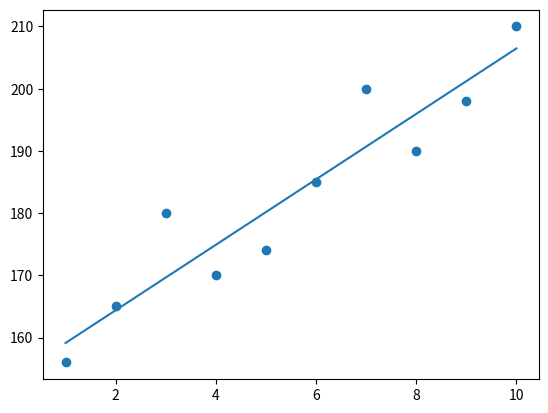

This chart was generated by the following Python code:
import numpy as np
import matplotlib.pylab as plt

#Initializing the arrays
x = np.arange(1,11)
y = np.array([156,165,180,170,174,185,200,190,198,210])

#Finding the length of the array x
n = len(x)

#defining the gradient function to find gradient of weights and bias
def get_gradient(w,b,x,y):
    grad_w = 0
    grad_b = 0
    
    grad_w += -(2/n) * np.sum(x * (y - (x * w + b)))
    grad_b += -(2/n)* np.sum(y - (x * w + b))

    return grad_w,grad_b

#defining the gradient descent function for optimizing the value of weights and bias
def grad_descent():   
    w = 0
    b = 0
    alpha = 0.01 
    gradient_w = 1
    
    print("the mean square error at the beginning is: ",cost_function(w,b))
    
    while gradient_w !=0:
        gradient_w,gradient_b = get_gradient(w,b,x,y)
        w = w - alpha * gradient_w
        b = b - alpha * gradient_b    
    return w,b

#Finding out the mean square of errors 
def cost_function(w,b):
    total = 0
    for i in range(n):
        total = np.sum(np.square(w*x+b-y))
        total = total/n
    return total

# to predict the output for any input
def predict_output(w,b):
    return (x * w + b)


def main():
    m,c = grad_descent()
    print("weight: ",m,"bias:", c)
    plt.scatter(x,y)
    plt.plot(x, (m*x + c), '-')
    
    print("The mean square error after optimization is: ",cost_function(m,c))
    
main()
    